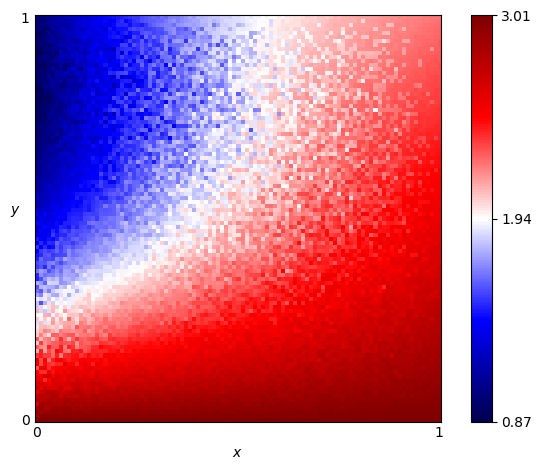

Values plotted in this chart, from the file beside it:
x, y, score
0.0, 0.0, 2.995
0.0, 0.01, 2.862
0.0, 0.02, 2.921
0.0, 0.03, 2.828
0.0, 0.04, 2.624
0.0, 0.05, 2.771
0.0, 0.06, 2.725
0.0, 0.07, 2.543
0.0, 0.08, 2.693
0.0, 0.09, 2.631
0.0, 0.1, 2.548
0.0, 0.11, 2.523
0.0, 0.12, 2.487
0.0, 0.13, 2.293
0.0, 0.14, 2.534
0.0, 0.15, 2.564
0.0, 0.16, 2.36
0.0, 0.17, 2.106
0.0, 0.18, 2.285
0.0, 0.19, 2.041
0.0, 0.2, 2.282
0.0, 0.21, 2.056
0.0, 0.22, 2.031
0.0, 0.23, 2.003
0.0, 0.24, 1.867
0.0, 0.25, 2.054
0.0, 0.26, 1.928
0.0, 0.27, 2.106
0.0, 0.28, 1.838
0.0, 0.29, 1.826
0.0, 0.3, 1.899
0.0, 0.31, 1.748
0.0, 0.32, 1.652
0.0, 0.33, 1.591
0.0, 0.34, 1.775
0.0, 0.35, 1.476
0.0, 0.36, 1.491
0.0, 0.37, 1.656
0.0, 0.38, 1.531
0.0, 0.39, 1.564
0.0, 0.4, 1.478
0.0, 0.41, 1.446
0.0, 0.42, 1.351
0.0, 0.43, 1.517
0.0, 0.44, 1.326
0.0, 0.45, 1.451
0.0, 0.46, 1.345
0.0, 0.47, 1.246
0.0, 0.48, 1.206
0.0, 0.49, 1.419
0.0, 0.5, 1.22
0.0, 0.51, 1.367
0.0, 0.52, 1.255
0.0, 0.53, 1.146
0.0, 0.54, 1.133
0.0, 0.55, 1.242
0.0, 0.56, 1.201
0.0, 0.57, 1.107
0.0, 0.58, 1.087
0.0, 0.59, 1.086
... 10,141 more rows
